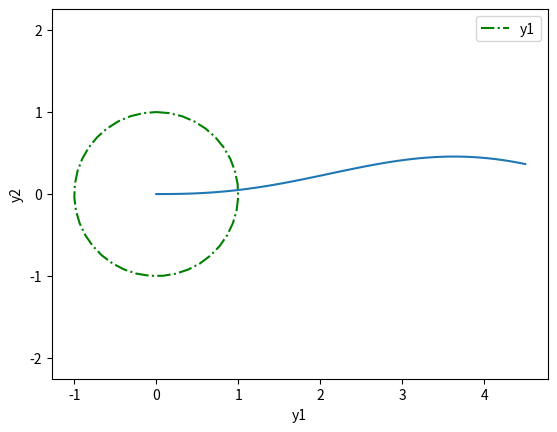

Python code for this plot:
print('Hello World! Welcome to the pycse course!')
# Type C-Enter to run this cell
# Type shift-Enter to run this cell and got to the next one or create a new one.

a = 5 - 4
print(f'The solution is {a}')

import numpy as np

x = np.linspace(0, 2 * np.pi, 40)
x

x * x

y1 = np.sin(x)
y2 = np.cos(x)
y2.shape

a = [ 0, 1, 2]
print(a) 
print(np.array([0, 1, 2]))

2 * a
2 + np.array(a)

np.sin([0, 1, 2]), np.sin(a)

import matplotlib.pyplot as plt

plt.plot(y1, y2, 'g-.')
plt.xlabel('y1')
plt.ylabel('y2')
plt.legend(['y1', 'y2'])
plt.axis('equal')
# Always include axis labels and legends when appropriate

from scipy.integrate import quad
from scipy.special import jv



# This is how we define a function. There is a function name, and arguments
# The function returns the output of the jv function.
def integrand(x):
    return jv(2.5, x)

integrand([0, 0.5])

x1 = np.linspace(0, 4.5)
plt.plot(x1, integrand(x1))

I, err, info = quad(integrand, 0, 4.5, full_output=1)

info

x1 = np.linspace(0, 4.5, 150)
(np.trapz(integrand(x1), x1) - I) / I